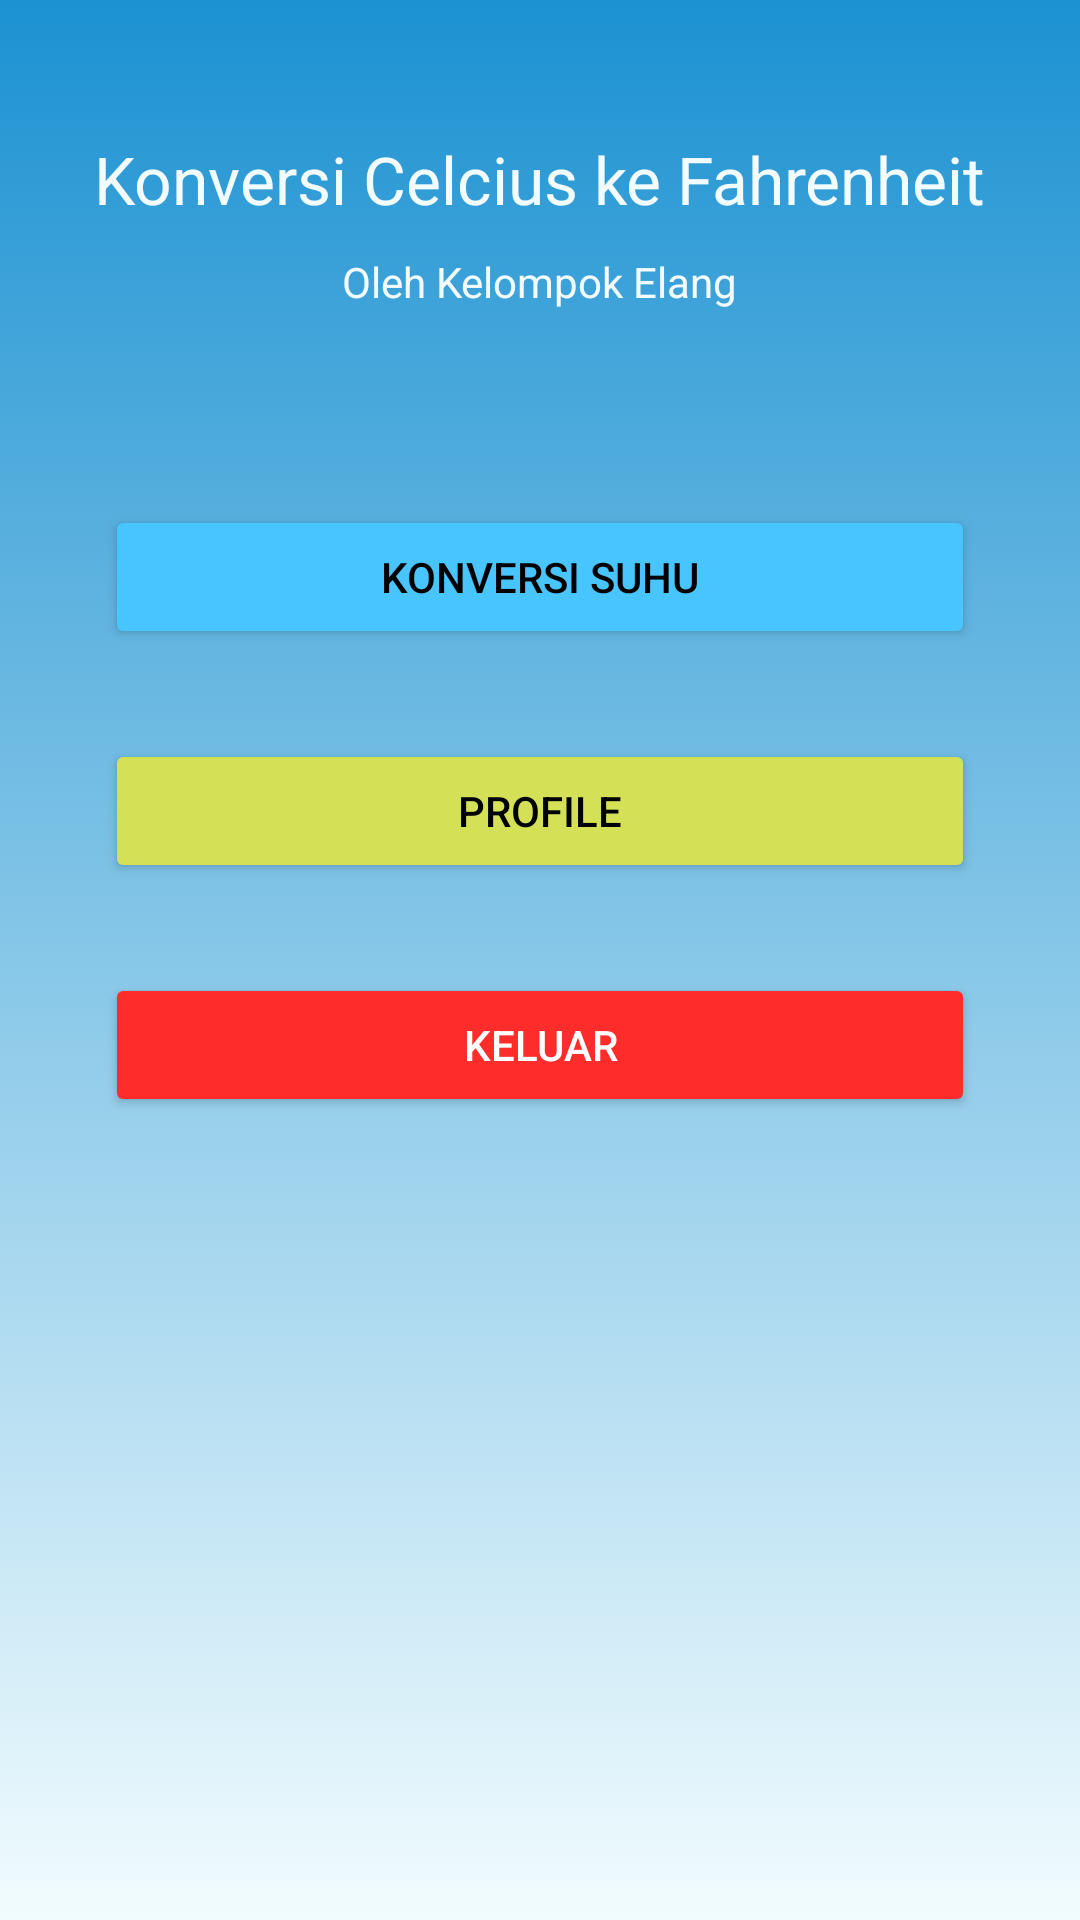

Produce the Android XML layout that renders to this screen, including the resource entries it uses.
<!-- AndroidManifest.xml: application theme Theme.UAS -->
<!-- res/layout/activity_main.xml -->
<?xml version="1.0" encoding="utf-8"?>
<RelativeLayout xmlns:android="http://schemas.android.com/apk/res/android"
    xmlns:app="http://schemas.android.com/apk/res-auto"
    xmlns:tools="http://schemas.android.com/tools"
    android:layout_width="match_parent"
    android:layout_height="match_parent"
    android:background="@drawable/gradient"
    tools:context=".MainActivity">

    <TextView
        android:id="@+id/judulMain"
        android:layout_width="wrap_content"
        android:layout_height="wrap_content"
        android:layout_alignParentTop="true"
        android:layout_centerHorizontal="true"
        android:layout_marginTop="45dp"
        android:text="@string/judul1"
        android:textColor="#f2fcfe"
        android:textSize="22sp" />

    <TextView
        android:id="@+id/judul2"
        android:layout_width="wrap_content"
        android:layout_height="wrap_content"
        android:layout_below="@+id/judulMain"
        android:layout_centerHorizontal="true"
        android:layout_marginTop="10dp"
        android:text="@string/judul2"
        android:textColor="#f2fcfe" />

    <Button
        android:id="@+id/button1"
        android:layout_width="290dp"
        android:layout_height="wrap_content"
        android:layout_below="@+id/judul2"
        android:layout_centerHorizontal="true"
        android:layout_marginTop="65dp"
        android:text="@string/konversi"
        android:textColor="@color/black"
        app:backgroundTint="#48C5FD" />

    <Button
        android:id="@+id/button2"
        android:layout_width="290dp"
        android:layout_height="wrap_content"
        android:layout_below="@+id/button1"
        android:layout_centerHorizontal="true"
        android:layout_marginTop="30dp"
        android:onClick="profile"
        android:text="@string/profile"
        android:textColor="#000000"
        app:backgroundTint="#D4E157" />

    <Button
        android:id="@+id/buttonKembali"
        android:layout_width="290dp"
        android:layout_height="wrap_content"
        android:layout_below="@+id/button2"
        android:layout_centerHorizontal="true"
        android:layout_marginTop="30dp"
        android:onClick="kembali"
        android:text="@string/exit"
        android:textColor="#FFFFFF"
        app:backgroundTint="#FF2C2C" />

</RelativeLayout>
<!-- resources referenced by this layout -->
<resources>
  <color name="black">#FF000000</color>
  <!-- drawable gradient (drawable) -->
  <?xml version="1.0" encoding="utf-8"?>
  <selector xmlns:android="http://schemas.android.com/apk/res/android">
  <item>
      <shape>
          <gradient
              android:angle="-90"
              android:startColor="#1c92d2"
              android:endColor="#f2fcfe"
              android:type="linear" />
      </shape>
  </item>
  </selector>
  <string name="exit">Keluar</string>
  <string name="judul1">Konversi Celcius ke Fahrenheit</string>
  <string name="judul2">Oleh Kelompok Elang</string>
  <string name="konversi">Konversi Suhu</string>
  <string name="profile">Profile</string>
  <style name="Theme.UAS" parent="Theme.MaterialComponents.DayNight.DarkActionBar">
          
          <item name="colorPrimary">@color/purple_500</item>
          <item name="colorPrimaryVariant">@color/purple_700</item>
          <item name="colorOnPrimary">@color/white</item>
          
          <item name="colorSecondary">@color/teal_200</item>
          <item name="colorSecondaryVariant">@color/teal_700</item>
          <item name="colorOnSecondary">@color/purple_200</item>
          
          <item name="android:statusBarColor" tools:targetApi="l">?attr/colorPrimaryVariant</item>
          
      </style>
  <color name="purple_500">#FF6200EE</color>
  <color name="purple_700">#FF3700B3</color>
  <color name="white">#FFFFFFFF</color>
  <color name="teal_200">#FF03DAC5</color>
  <color name="teal_700">#FF018786</color>
  <color name="purple_200">#FFBB86FC</color>
</resources>
